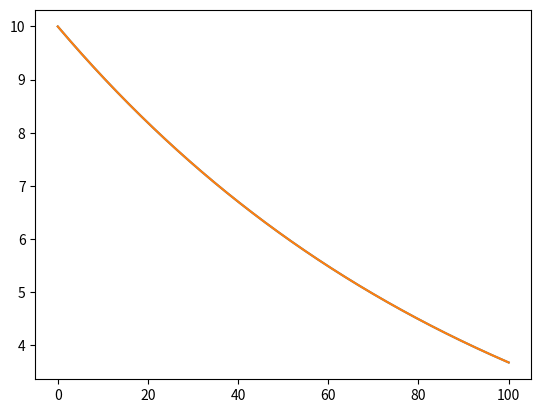

Write Python code to recreate this figure.
import sys
from math import sqrt
import numpy as np
from matplotlib import pyplot as plt

C1_1 = -500.005
C1_2 = 499.995
C2_1 = 499.995
C2_2 = -500.005


def RK2(x, y, u, step) -> np.array:

    denominator_y = 1 - ((3 + (sqrt(3)))/6) * step * (C1_1 + C1_2)
    denominator_u = 1 - ((3 + (sqrt(3)))/6) * step * (C2_1 + C2_2)
    k1_y = (y * C1_1 + u * C1_2)/denominator_y
    k1_u = (y * C2_1 + u * C2_2)/denominator_u
    k2_y = (y * C1_1 + u * C1_2 + C1_1 * step * (-1) * ((sqrt(3))/3) * k1_y + C1_2 * step * (-1) * ((sqrt(3))/3) * k1_y )/denominator_y
    k2_u = (y * C2_1 + u * C2_2 + C2_1 * step * (-1) * ((sqrt(3))/3) * k1_u + C2_2 * step * (-1) * ((sqrt(3))/3) * k1_u )/denominator_u

    x_next = x + step
    y_next = y + (step/2) * (k1_y + k2_y)
    u_next = u + (step/2) * (k1_u + k2_u)

    return np.array([x_next, y_next, u_next])


def main() -> None:

    #? Initial conditions:
    x0 = 0
    y0 = 7
    u0 = 13
    xmax = 100

    #! User defined constants
    step = 0.001

    x, y, u = x0, y0, u0
    xs = np.array([])
    ys = np.array([])
    us = np.array([])


    while True:

        x, y, u = RK2(x, y, u, step)

        xs = np.append(xs, [x])
        ys = np.append(ys, [y])
        us = np.append(us, [u])

        if x > xmax:
            break


    plt.plot(xs, ys, xs, us)

    plt.show()


if __name__ == "__main__":
    main()
